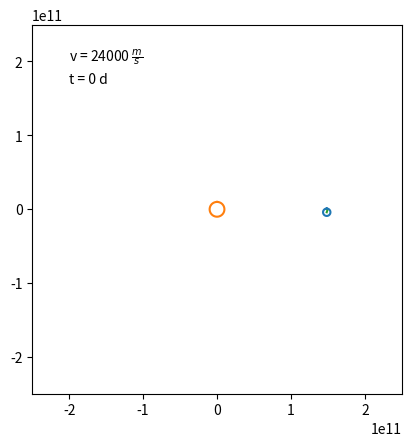

The matplotlib source for this figure:
"""Simulation Gravitationsgesetz

[redacted]

Reines Gravitationsgesetz ausgelegt auf Erde und Sonne. Markierungen und
Skalierung absolut.

Grundlage:
F = G * m1 * m2 / norm(d)**3 * d
a = F / m
v = a * dt + v0
d = v * dt + d0
"""

import numpy as np
import matplotlib as mpl
import matplotlib.pyplot as plt
import matplotlib.animation


# Anfangswerte
v = np.array([-6e3, -23e3])   # [m/s] Ausgangsgeschwindigkeit Erde

# === Veränderbar ===
m_sonne = 1.989e30            # [kg] Sonnenmasse
m_erde = 5.97e24              # [kg] Erdmasse

# === Veränderung nicht empfohlen ===
d = np.array([149.598e9, 0])  # [m] Distanz Sonne - Erde

tag = 60 * 60 * 24            # [s] Tag in Sekunden
dt = 1 * tag                  # [s] Zeitschritt

G = 6.673e-11                 # [m^3/(kg*s^2)] Gravitationskonstante

x = []                        # Liste für x-Positionswerte
y = []                        # Liste für y-Positionswerte
# === ===

# Animation Grundlage

fig = plt.figure()
ax = fig.add_subplot(1, 1, 1)

# Erdkreis
kreis_x = 0.5e10 * np.sin(np.linspace(0, 2*np.pi))
kreis_y = 0.5e10 * np.cos(np.linspace(0, 2*np.pi))
# Plotte Erdkreis
kreis, = ax.plot([], [])

# Plotte Sonne
ax.plot(1e10 * np.sin(np.linspace(0, 2*np.pi)),
        1e10*np.cos(np.linspace(0, 2*np.pi)))


# Plotte Planetenorbit
plot, = ax.plot(x, y)

# Plotte Zeit, Geschwindigkeit
t_text = ax.text(-2e11, 1.7e11, "")
v_text = ax.text(-2e11, 2e11, "")

# Achseneinstellungen
ax.set_xlim(-2.5e11, 2.5e11)
ax.set_ylim(-2.5e11, 2.5e11)
plt.gca().set_aspect('equal', adjustable='box')


def update(n):
    """Animationsupdate
    Berechnet die neue Position und gibt die aktualisierten Plots zurück.
    """
    global v, d, x, y  # Greife auf globale Variablen zu
    F = -G * m_sonne * m_erde / np.linalg.norm(d)**3 * d
    a = F / m_erde
    v = a*dt + v
    d = v*dt + d
    x.append(d[0])  # Zum Anfügen von Werten sind Listen besser als arrays
    y.append(d[1])
    plot.set_data(x, y)
    kreis.set_data(kreis_x + d[0], kreis_y + d[1])
    v_text.set_text(
        f"v = {int(round(np.linalg.norm(v), -3))} $\\frac{{m}}{{s}}$"
    )
    t_text.set_text(f"t = {n} d")
    return plot, kreis, t_text, v_text


# Ausführung Animation (Aktualisierung alle 30 Millisekunden)
ani = mpl.animation.FuncAnimation(fig, update, interval=30, blit=True)

# Anzeige Plot
plt.show()
